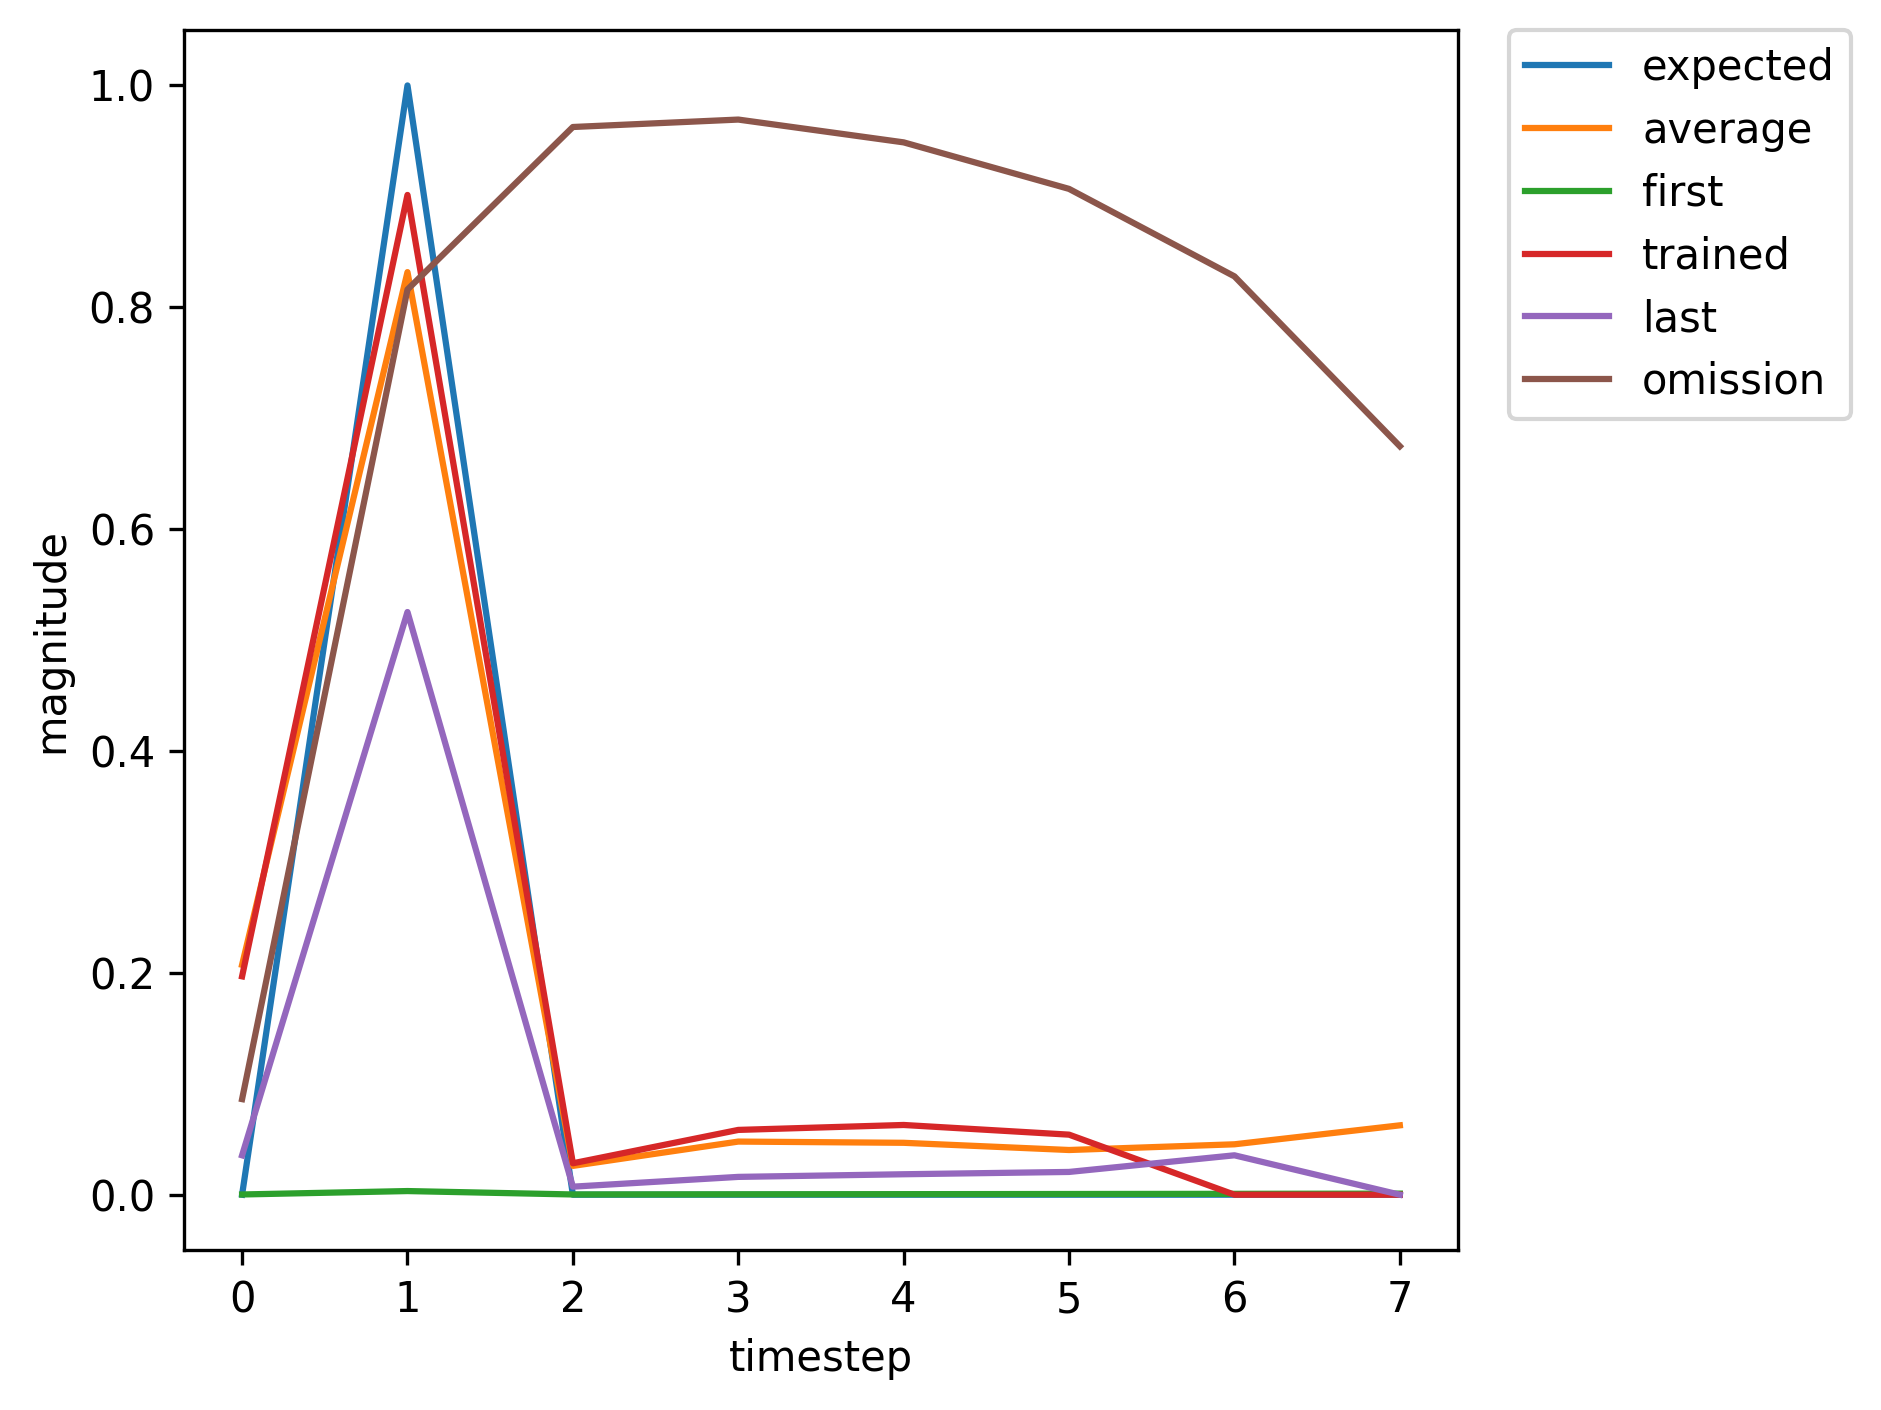

The table this chart was drawn from, first rows:
, input, expected_output, network_output
0, 1, 0, 0.0002124
1, 2, 1, 0.003286
2, 0, 0, 0.000217
3, 0, 0, 0.00036
4, 0, 0, 0.0004892
5, 0, 0, 0.0006278
6, 0, 0, 0.0007866
7, 0, 0, 0.0009763
8, 1, 0, 0.001212
9, 2, 1, 0.02044
10, 0, 0, 0.0007384
11, 0, 0, 0.001107
12, 0, 0, 0.001395
13, 0, 0, 0.001759
14, 1, 0, 0.002275
15, 2, 1, 0.04057
16, 0, 0, 0.001234
17, 0, 0, 0.001959
18, 0, 0, 0.002552
19, 0, 0, 0.003428
20, 1, 0, 0.004919
21, 2, 1, 0.09876
22, 0, 0, 0.002348
23, 0, 0, 0.004264
24, 0, 0, 0.005957
25, 0, 0, 0.009012
26, 1, 0, 0.01607
27, 2, 1, 0.3554
28, 0, 0, 0.00595
29, 0, 0, 0.01368
30, 0, 0, 0.01867
31, 0, 0, 0.02599
32, 1, 0, 0.05259
33, 2, 1, 0.7091
34, 0, 0, 0.01291
35, 0, 0, 0.03221
36, 0, 0, 0.04181
37, 0, 0, 0.04461
38, 0, 0, 0.07912
39, 1, 0, 0.1969
40, 2, 1, 0.9013
41, 0, 0, 0.02833
42, 0, 0, 0.05841
43, 0, 0, 0.06286
44, 0, 0, 0.05414
45, 1, 0, 0.0814
46, 2, 1, 0.7508
47, 0, 0, 0.01229
48, 0, 0, 0.02699
49, 0, 0, 0.0298
50, 0, 0, 0.02849
51, 0, 0, 0.04625
52, 0, 0, 0.1095
53, 1, 0, 0.3089
54, 2, 1, 0.9348
55, 0, 0, 0.04127
56, 0, 0, 0.07481
57, 0, 0, 0.06743
58, 0, 0, 0.05027
59, 0, 0, 0.06677
... 312 more rows
